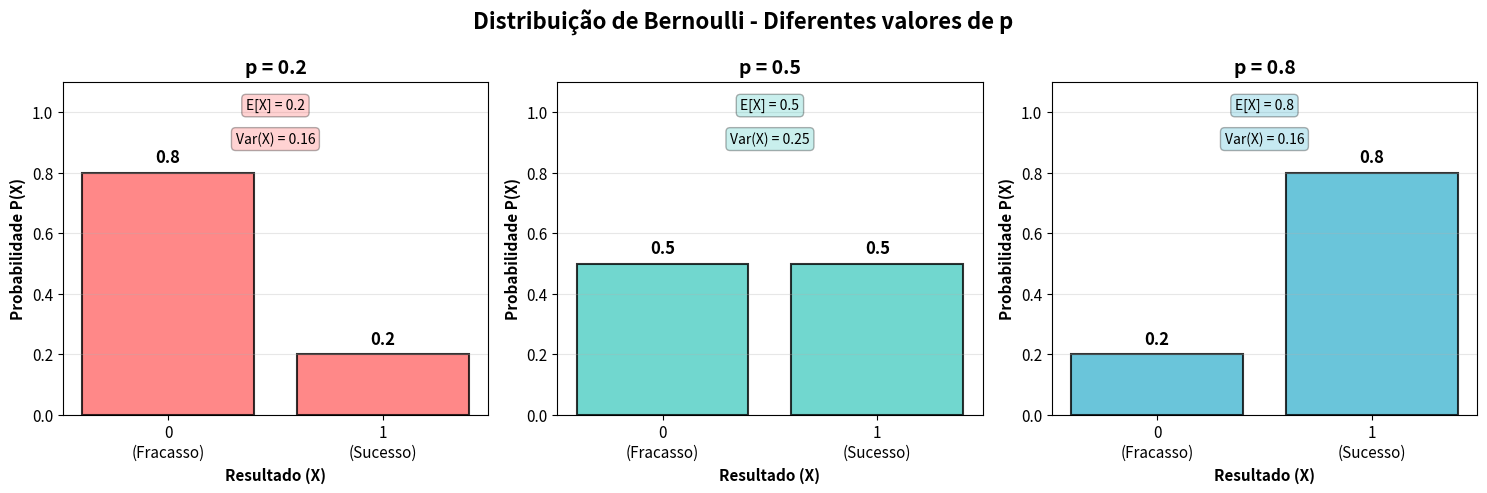
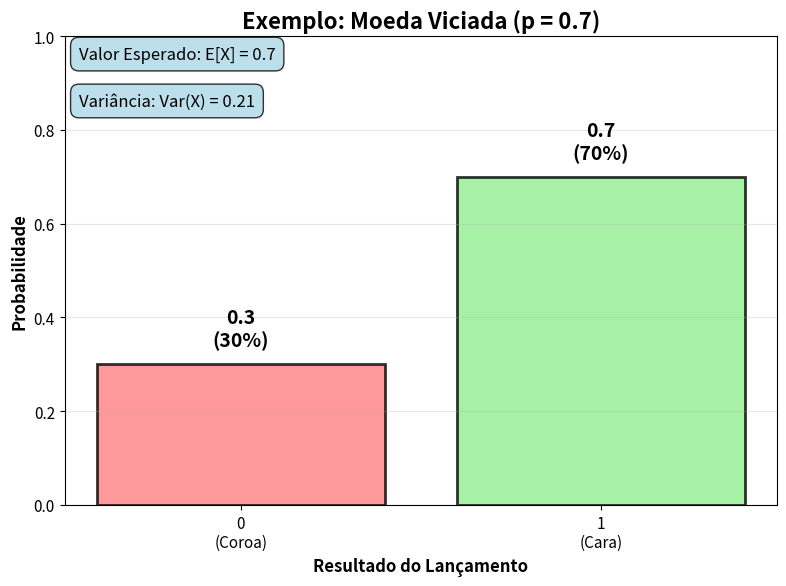

Write Python code to recreate these figures, in order.
#!/usr/bin/env python3
# -*- coding: utf-8 -*-
"""
Geração de visualizações para a Distribuição de Bernoulli
Este script cria gráficos educativos para demonstrar o comportamento da distribuição de Bernoulli
"""

import matplotlib.pyplot as plt
import numpy as np
from scipy.stats import bernoulli
import matplotlib.patches as mpatches

# Configuração para texto em português
plt.rcParams['font.size'] = 11
plt.rcParams['axes.titlesize'] = 13
plt.rcParams['axes.labelsize'] = 11

def criar_grafico_bernoulli():
    """
    Cria um gráfico comparativo mostrando diferentes valores de p para a distribuição de Bernoulli
    """
    # Definir diferentes valores de p para comparação
    valores_p = [0.2, 0.5, 0.8]
    cores = ['#FF6B6B', '#4ECDC4', '#45B7D1']
    
    fig, axes = plt.subplots(1, 3, figsize=(15, 5))
    fig.suptitle('Distribuição de Bernoulli - Diferentes valores de p', fontsize=16, fontweight='bold')
    
    for i, (p, cor) in enumerate(zip(valores_p, cores)):
        ax = axes[i]
        
        # Valores possíveis (0 e 1)
        x = np.array([0, 1])
        
        # Probabilidades
        prob_0 = 1 - p  # P(X = 0)
        prob_1 = p      # P(X = 1)
        probabilidades = np.array([prob_0, prob_1])
        
        # Criar gráfico de barras
        barras = ax.bar(x, probabilidades, color=cor, alpha=0.8, edgecolor='black', linewidth=1.5)
        
        # Adicionar valores nas barras
        for j, (valor, prob) in enumerate(zip(x, probabilidades)):
            ax.text(valor, prob + 0.02, f'{prob:.1f}', 
                   ha='center', va='bottom', fontweight='bold', fontsize=12)
        
        # Configurações do eixo
        ax.set_xlabel('Resultado (X)', fontweight='bold')
        ax.set_ylabel('Probabilidade P(X)', fontweight='bold')
        ax.set_title(f'p = {p}', fontsize=14, fontweight='bold')
        ax.set_xticks([0, 1])
        ax.set_xticklabels(['0\n(Fracasso)', '1\n(Sucesso)'])
        ax.set_ylim(0, 1.1)
        ax.grid(True, alpha=0.3, axis='y')
        
        # Adicionar anotações
        ax.text(0.5, 0.95, f'E[X] = {p}', transform=ax.transAxes, 
               ha='center', va='top', fontsize=10,
               bbox=dict(boxstyle='round,pad=0.3', facecolor=cor, alpha=0.3))
        ax.text(0.5, 0.85, f'Var(X) = {p*(1-p):.2f}', transform=ax.transAxes, 
               ha='center', va='top', fontsize=10,
               bbox=dict(boxstyle='round,pad=0.3', facecolor=cor, alpha=0.3))
    
    plt.tight_layout()
    plt.savefig('distribuicao_bernoulli.png', dpi=300, bbox_inches='tight')
    plt.show()
    
    return fig

def criar_exemplo_moeda():
    """
    Cria um gráfico específico para o exemplo da moeda viciada (p=0.7)
    """
    p = 0.7
    
    fig, ax = plt.subplots(1, 1, figsize=(8, 6))
    
    # Valores e probabilidades
    x = np.array([0, 1])
    probabilidades = np.array([1-p, p])
    
    # Criar gráfico de barras
    cores = ['#FF7F7F', '#90EE90']  # Vermelho claro para fracasso, verde claro para sucesso
    barras = ax.bar(x, probabilidades, color=cores, alpha=0.8, edgecolor='black', linewidth=2)
    
    # Adicionar valores nas barras
    for i, (valor, prob) in enumerate(zip(x, probabilidades)):
        ax.text(valor, prob + 0.03, f'{prob:.1f}\n({prob*100:.0f}%)', 
               ha='center', va='bottom', fontweight='bold', fontsize=14)
    
    # Configurações
    ax.set_xlabel('Resultado do Lançamento', fontweight='bold', fontsize=12)
    ax.set_ylabel('Probabilidade', fontweight='bold', fontsize=12)
    ax.set_title('Exemplo: Moeda Viciada (p = 0.7)', fontsize=16, fontweight='bold')
    ax.set_xticks([0, 1])
    ax.set_xticklabels(['0\n(Coroa)', '1\n(Cara)'])
    ax.set_ylim(0, 1)
    ax.grid(True, alpha=0.3, axis='y')
    
    # Adicionar estatísticas
    ax.text(0.02, 0.98, f'Valor Esperado: E[X] = {p}', transform=ax.transAxes, 
           fontsize=12, va='top', ha='left',
           bbox=dict(boxstyle='round,pad=0.5', facecolor='lightblue', alpha=0.8))
    ax.text(0.02, 0.88, f'Variância: Var(X) = {p*(1-p):.2f}', transform=ax.transAxes, 
           fontsize=12, va='top', ha='left',
           bbox=dict(boxstyle='round,pad=0.5', facecolor='lightblue', alpha=0.8))
    
    plt.tight_layout()
    plt.savefig('exemplo_moeda_bernoulli.png', dpi=300, bbox_inches='tight')
    plt.show()
    
    return fig

def main():
    """
    Função principal que gera todas as visualizações da distribuição de Bernoulli
    """
    print("Gerando visualizações para a Distribuição de Bernoulli...")
    
    # Criar gráfico comparativo
    print("1. Criando gráfico comparativo com diferentes valores de p...")
    criar_grafico_bernoulli()
    
    # Criar exemplo da moeda
    print("2. Criando exemplo específico da moeda viciada...")
    criar_exemplo_moeda()
    
    print("✅ Visualizações geradas com sucesso!")
    print("Arquivos criados:")
    print("  - distribuicao_bernoulli.png")
    print("  - exemplo_moeda_bernoulli.png")

if __name__ == "__main__":
    main()